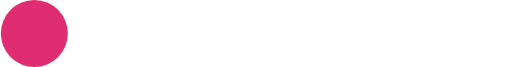
t = 0.00 s
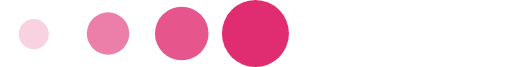
t = 0.25 s
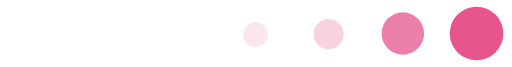
t = 0.48 s
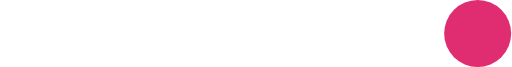
t = 0.72 s
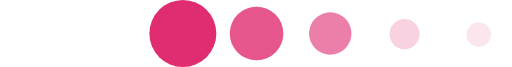
t = 0.97 s
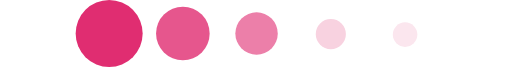
t = 1.02 s

The animated SVG that drew these frames (rendered in a browser with its animation timeline set to each time). Animation: 2 SMIL elements (animateTransform=2); one cycle of 1.44 s, repeats indefinitely.

<?xml version="1.0" encoding="UTF-8" standalone="no"?><svg xmlns:svg="http://www.w3.org/2000/svg" xmlns="http://www.w3.org/2000/svg" xmlns:xlink="http://www.w3.org/1999/xlink" version="1.0" width="259px" height="34px" viewBox="0 0 457 60" xml:space="preserve"><g><circle fill="#e02d71" cx="-31" cy="30" r="30"/><circle fill="#e6568d" cx="-97" cy="30" r="24"/><circle fill="#ec7fa9" cx="-163" cy="30" r="19"/><circle fill="#f8d2e0" cx="-229.5" cy="30.5" r="13.5"/><circle fill="#fbe6ee" cx="-295" cy="31" r="11"/><animateTransform attributeName="transform" type="translate" values="61 0;127 0;193 0;259 0;325 0;391 0;457 0;523 0;589 0;655 0;721 0;787 0;0 0;0 0;0 0;0 0;0 0;0 0;0 0;0 0;0 0;0 0;0 0;" calcMode="discrete" dur="1440ms" repeatCount="indefinite"/></g><g><circle fill="#e02d71" cx="488" cy="30" r="30"/><circle fill="#e6568d" cx="554" cy="30" r="24"/><circle fill="#ec7fa9" cx="620" cy="30" r="19"/><circle fill="#f8d2e0" cx="686.5" cy="30.5" r="13.5"/><circle fill="#fbe6ee" cx="753" cy="31" r="11"/><animateTransform attributeName="transform" type="translate" values="0 0;0 0;0 0;0 0;0 0;0 0;0 0;0 0;0 0;0 0;0 0;-61 0;-127 0;-193 0;-259 0;-325 0;-391 0;-457 0;-523 0;-589 0;-655 0;-721 0;-787 0;" calcMode="discrete" dur="1440ms" repeatCount="indefinite"/></g></svg>